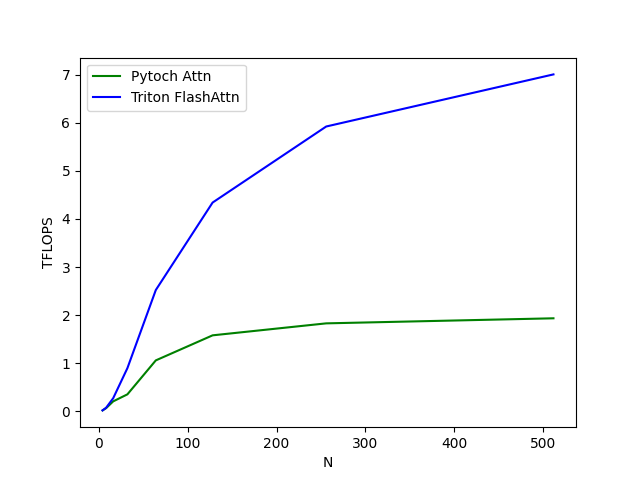

The file beside this chart, header and first rows:
N, Pytoch Attn, Triton FlashAttn
4, 0.01864, 0.01914
8, 0.0652, 0.07365
16, 0.2065, 0.2725
32, 0.3525, 0.8972
64, 1.059, 2.522
128, 1.58, 4.342
256, 1.829, 5.923
512, 1.934, 7.007
